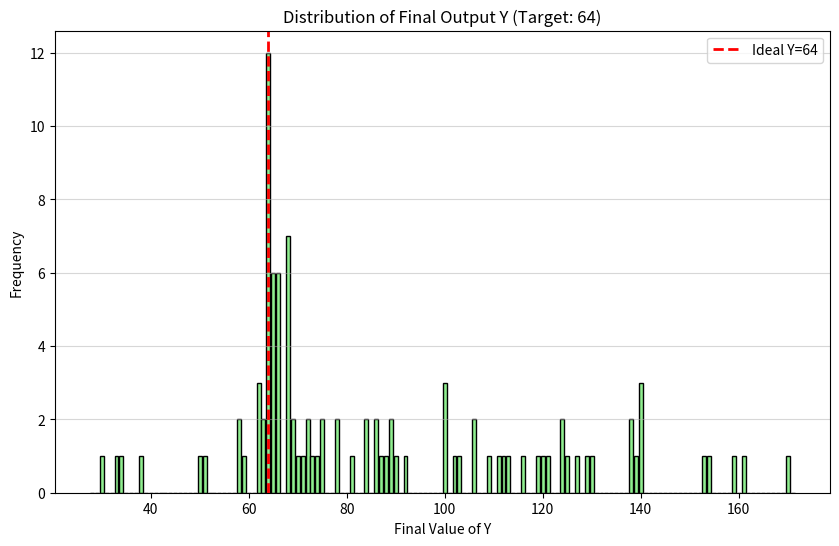

Reproduce this figure in Python.
import numpy as np
import matplotlib.pyplot as plt

X0_val = 64      # Initial Input X0 (Power of 2 makes life easy)
Y0_val = 1       # Initial Output Y0 (Must be 1 for exponentiation: 2^0 = 1)
NUM_RUNS = 100   # Number of runs

# Rate constants 
# Can notice these numbers are different, I chose them ad hoc 
# and played around with them until my output was something I was satisfied with.
k_slow = 0.05
k_medium = 1.0
k_fast = 50.0
k_faster = 10000.0 

# I put this into ChatGPT to add comments so I could track what I was doing. Not the best at naming variables.
def run_simulation(X0, Y0):
    # --- Initialize State ---
    # Logarithm Module Variables (X -> C)
    X = X0              # Input
    B = 1               # Clock Source
    A_log = 0           # Log Catalyst
    X_prime = 0         # Intermediate X
    
    # Temp Variable
    C = 0               # Signal Pulse (Output of Log, Input to Exp)
    
    # Exponentiation Module Variables (C -> Y)
    Y = Y0              # Final Output
    A_exp = 0           # Exp Catalyst
    Y_prime = 0         # Intermediate Y

    step_count = 0
    max_steps = 100000 

    while True:
        # --- TERMINATION CHECK ---
        # Simulation ends when:
        # 1. Log is done (X < 2, cannot halve anymore).
        # 2. All signals (C) have been processed.
        # 3. All catalysts and intermediates have cleared.
        if (X < 2 and C == 0 and A_log == 0 and X_prime == 0 and 
            A_exp == 0 and Y_prime == 0):
            break
        
        if step_count > max_steps:
            break
        step_count += 1

        # --- REACTION PROPENSITIES ---
        reactions = []
        rates = []

        # === LOGARITHM MODULE (X -> C) ===
        # R1: Clock Pulse [B -> A_log + B] (slow)
        if B > 0:
            reactions.append('clock_pulse')
            rates.append(k_slow * B)

        # R2: Halving [A_log + 2X -> C + X' + A_log] (faster)
        # Consumes 2X, produces 1 Signal (C)
        if A_log > 0 and X >= 2:
            reactions.append('halve_x')
            rates.append(k_faster * A_log * X * (X - 1) / 2)

        # R3: Consolidate Pulse [2C -> C] (faster)
        if C >= 2:
            reactions.append('consolidate_c')
            rates.append(k_faster * C * (C - 1) / 2)

        # R4: Decay Log Catalyst [A_log -> Null] (fast)
        if A_log > 0:
            reactions.append('decay_a_log')
            rates.append(k_fast * A_log)

        # R5: Recycle X [X' -> X] (medium)
        if X_prime > 0:
            reactions.append('recycle_xp')
            rates.append(k_medium * X_prime)

        # === EXPONENTIATION MODULE (C -> Y) ===
        # R6: Initiate Doubling [C -> A_exp] (slow/medium)
        # The signal C acts as the input to the Exp module
        if C > 0:
            reactions.append('init_exp')
            rates.append(k_medium * C)

        # R7: Doubling [A_exp + Y -> A_exp + 2Y'] (faster)
        # Consumes Y, produces 2Y' (doubling effect)
        if A_exp > 0 and Y > 0:
            reactions.append('double_y')
            rates.append(k_faster * A_exp * Y)

        # R8: Decay Exp Catalyst [A_exp -> Null] (fast)
        if A_exp > 0:
            reactions.append('decay_a_exp')
            rates.append(k_fast * A_exp)

        # R9: Recycle Y [Y' -> Y] (medium)
        if Y_prime > 0:
            reactions.append('recycle_yp')
            rates.append(k_medium * Y_prime)

        # --- EXECUTE REACTION ---
        if not rates:
            break
            
        total_rate = sum(rates)
        r = np.random.rand() * total_rate
        cumulative = 0
        chosen_rxn = None
        
        for i, rate in enumerate(rates):
            cumulative += rate
            if r < cumulative:
                chosen_rxn = reactions[i]
                break
        
        # Log Logic
        if chosen_rxn == 'clock_pulse':
            A_log += 1
        elif chosen_rxn == 'halve_x':
            X -= 2
            C += 1
            X_prime += 1
        elif chosen_rxn == 'consolidate_c':
            C -= 1
        elif chosen_rxn == 'decay_a_log':
            A_log -= 1
        elif chosen_rxn == 'recycle_xp':
            X_prime -= 1
            X += 1
        # Exp Logic
        elif chosen_rxn == 'init_exp':
            C -= 1
            A_exp += 1
        elif chosen_rxn == 'double_y':
            Y -= 1
            Y_prime += 2
        elif chosen_rxn == 'decay_a_exp':
            A_exp -= 1
        elif chosen_rxn == 'recycle_yp':
            Y_prime -= 1
            Y += 1
            
    return Y


print(f"Running {NUM_RUNS} simulations for Y = 2^(log2 X0) with X0={X0_val}...")
results = []

for i in range(NUM_RUNS):
    res = run_simulation(X0_val, Y0_val)
    results.append(res)

# I used ChatGPT here to help me plot the results. 
# I don't really trust AI with doing the heavy lifting math, but have used it in the past
# for matplotlib things so I used it again. Changed a few things such as color and file name.

plt.figure(figsize=(10, 6))
bins = np.arange(min(results) - 2.5, max(results) + 2.5, 1) 

plt.hist(results, bins=bins, rwidth=0.8, color='lightgreen', edgecolor='black')
plt.title(f'Distribution of Final Output Y (Target: {X0_val})')
plt.xlabel('Final Value of Y')
plt.ylabel('Frequency')
plt.axvline(x=X0_val, color='red', linestyle='dashed', linewidth=2, label=f'Ideal Y={X0_val}')
plt.legend()
plt.grid(axis='y', alpha=0.5)

plt.savefig('log_distribution q3p2.png')
plt.show()
